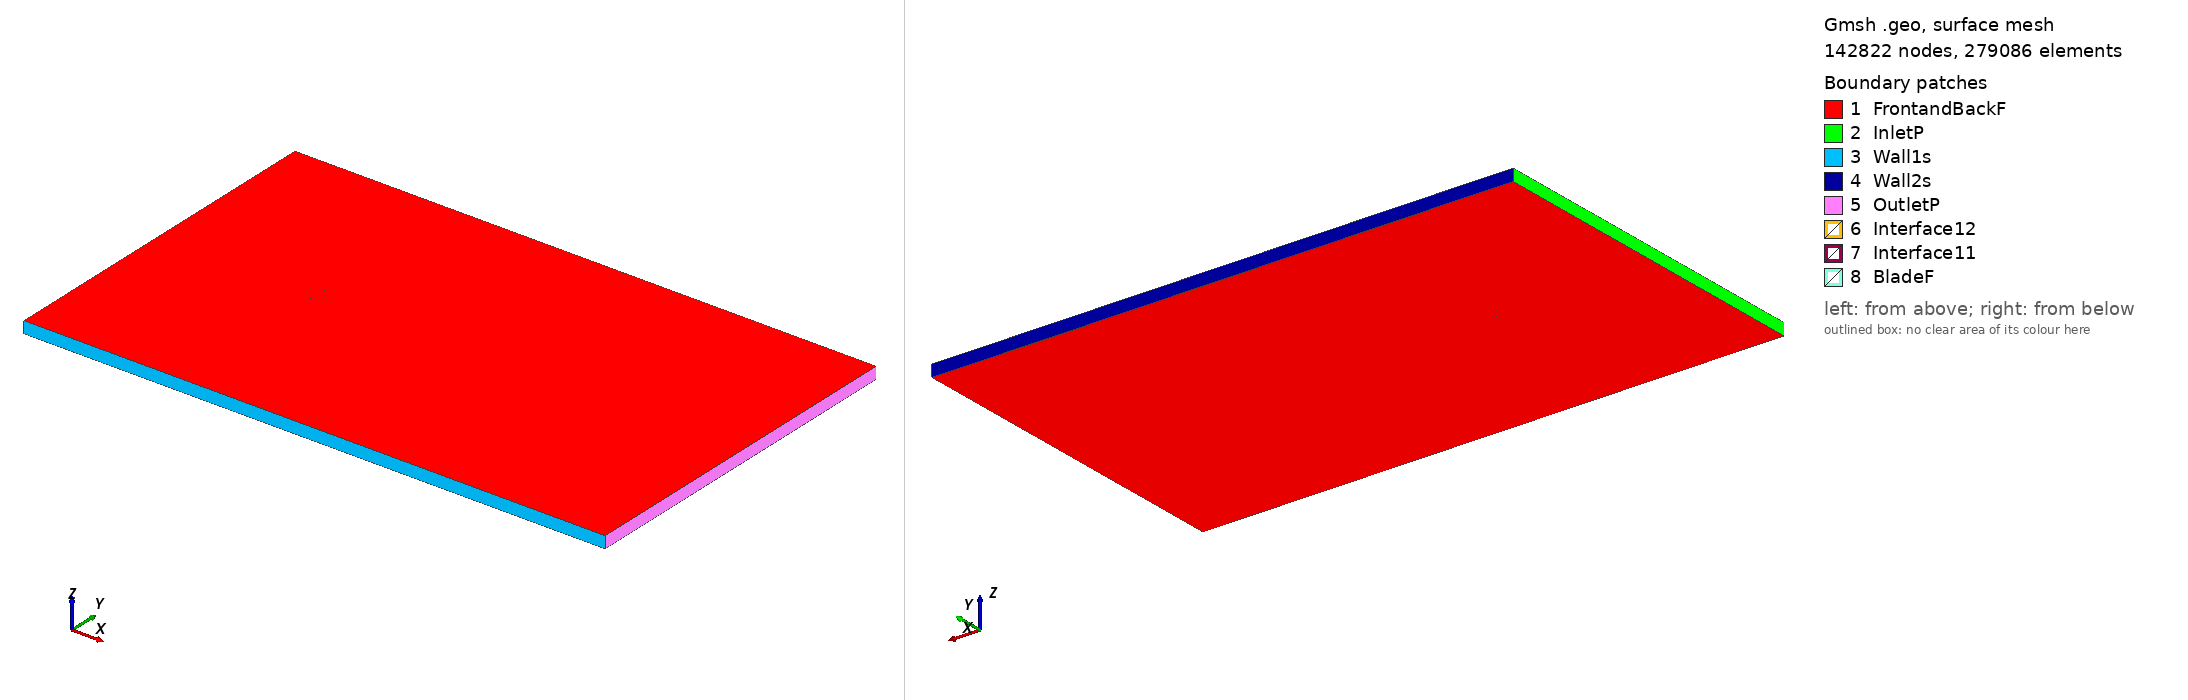

Gmsh geometry script, surface-meshed: 142822 nodes, 279086 surface elements. Boundary patches (legend numbers): 1 FrontandBackF, 2 InletP, 3 Wall1s, 4 Wall2s, 5 OutletP, 6 Interface12, 7 Interface11, 8 BladeF. Left view from above one corner, right view from below the opposite corner. Legend entries are the model's physical surfaces. The drawing asked Gmsh for element sizes between 1% and 20% of the model's largest extent; the script's own settings can give other sizes.

=== e678_tsr_0.99831_aoa_1.9434.geo (drawn) ===
SetFactory("OpenCASCADE");

Point(1) = {0.075037, 0.730268, 0, 1.0};
Point(2) = {0.073730, 0.730920, 0, 1.0};
Point(3) = {0.070150, 0.732584, 0, 1.0};
Point(4) = {0.065928, 0.734379, 0, 1.0};
Point(5) = {0.061134, 0.736313, 0, 1.0};
Point(6) = {0.055900, 0.738335, 0, 1.0};
Point(7) = {0.050347, 0.740296, 0, 1.0};
Point(8) = {0.044428, 0.741981, 0, 1.0};
Point(9) = {0.037934, 0.743424, 0, 1.0};
Point(10) = {0.030941, 0.744885, 0, 1.0};
Point(11) = {0.023772, 0.746387, 0, 1.0};
Point(12) = {0.016584, 0.747732, 0, 1.0};
Point(13) = {0.009398, 0.748806, 0, 1.0};
Point(14) = {0.002214, 0.749533, 0, 1.0};
Point(15) = {-0.004994, 0.749910, 0, 1.0};
Point(16) = {-0.012196, 0.750000, 0, 1.0};
Point(17) = {-0.019301, 0.749838, 0, 1.0};
Point(18) = {-0.026232, 0.749435, 0, 1.0};
Point(19) = {-0.032918, 0.748803, 0, 1.0};
Point(20) = {-0.039291, 0.747954, 0, 1.0};
Point(21) = {-0.045291, 0.746906, 0, 1.0};
Point(22) = {-0.050860, 0.745676, 0, 1.0};
Point(23) = {-0.055946, 0.744288, 0, 1.0};
Point(24) = {-0.060500, 0.742768, 0, 1.0};
Point(25) = {-0.064487, 0.741141, 0, 1.0};
Point(26) = {-0.067872, 0.739446, 0, 1.0};
Point(27) = {-0.070634, 0.737725, 0, 1.0};
Point(28) = {-0.072748, 0.736029, 0, 1.0};
Point(29) = {-0.074196, 0.734420, 0, 1.0};
Point(30) = {-0.074957, 0.732991, 0, 1.0};
Point(31) = {-0.074862, 0.731884, 0, 1.0};
Point(32) = {-0.073782, 0.730982, 0, 1.0};
Point(33) = {-0.071786, 0.730132, 0, 1.0};
Point(34) = {-0.068920, 0.729374, 0, 1.0};
Point(35) = {-0.065226, 0.728702, 0, 1.0};
Point(36) = {-0.060747, 0.728121, 0, 1.0};
Point(37) = {-0.055536, 0.727633, 0, 1.0};
Point(38) = {-0.049644, 0.727233, 0, 1.0};
Point(39) = {-0.043145, 0.726913, 0, 1.0};
Point(40) = {-0.036120, 0.726671, 0, 1.0};
Point(41) = {-0.028653, 0.726515, 0, 1.0};
Point(42) = {-0.020821, 0.726445, 0, 1.0};
Point(43) = {-0.012722, 0.726457, 0, 1.0};
Point(44) = {-0.004442, 0.726566, 0, 1.0};
Point(45) = {0.003946, 0.726767, 0, 1.0};
Point(46) = {0.012340, 0.727039, 0, 1.0};
Point(47) = {0.020624, 0.727405, 0, 1.0};
Point(48) = {0.028758, 0.727921, 0, 1.0};
Point(49) = {0.036770, 0.728550, 0, 1.0};
Point(50) = {0.044617, 0.729154, 0, 1.0};
Point(51) = {0.052177, 0.729599, 0, 1.0};
Point(52) = {0.059268, 0.729781, 0, 1.0};
Point(53) = {0.065671, 0.729662, 0, 1.0};
Point(54) = {0.071181, 0.729253, 0, 1.0};
Point(55) = {0.074985, 0.728747, 0, 1.0};
Point(56) = {-0.075037, -0.730268, 0, 1.0};
Point(57) = {-0.073730, -0.730920, 0, 1.0};
Point(58) = {-0.070150, -0.732584, 0, 1.0};
Point(59) = {-0.065928, -0.734379, 0, 1.0};
Point(60) = {-0.061134, -0.736313, 0, 1.0};
Point(61) = {-0.055900, -0.738335, 0, 1.0};
Point(62) = {-0.050347, -0.740296, 0, 1.0};
Point(63) = {-0.044428, -0.741981, 0, 1.0};
Point(64) = {-0.037934, -0.743424, 0, 1.0};
Point(65) = {-0.030941, -0.744885, 0, 1.0};
Point(66) = {-0.023772, -0.746387, 0, 1.0};
Point(67) = {-0.016584, -0.747732, 0, 1.0};
Point(68) = {-0.009398, -0.748806, 0, 1.0};
Point(69) = {-0.002214, -0.749533, 0, 1.0};
Point(70) = {0.004994, -0.749910, 0, 1.0};
Point(71) = {0.012196, -0.750000, 0, 1.0};
Point(72) = {0.019301, -0.749838, 0, 1.0};
Point(73) = {0.026232, -0.749435, 0, 1.0};
Point(74) = {0.032918, -0.748803, 0, 1.0};
Point(75) = {0.039291, -0.747954, 0, 1.0};
Point(76) = {0.045291, -0.746906, 0, 1.0};
Point(77) = {0.050860, -0.745676, 0, 1.0};
Point(78) = {0.055946, -0.744288, 0, 1.0};
Point(79) = {0.060500, -0.742768, 0, 1.0};
Point(80) = {0.064487, -0.741141, 0, 1.0};
Point(81) = {0.067872, -0.739446, 0, 1.0};
Point(82) = {0.070634, -0.737725, 0, 1.0};
Point(83) = {0.072748, -0.736029, 0, 1.0};
Point(84) = {0.074196, -0.734420, 0, 1.0};
Point(85) = {0.074957, -0.732991, 0, 1.0};
Point(86) = {0.074862, -0.731884, 0, 1.0};
Point(87) = {0.073782, -0.730982, 0, 1.0};
Point(88) = {0.071786, -0.730132, 0, 1.0};
Point(89) = {0.068920, -0.729374, 0, 1.0};
Point(90) = {0.065226, -0.728702, 0, 1.0};
Point(91) = {0.060747, -0.728121, 0, 1.0};
Point(92) = {0.055536, -0.727633, 0, 1.0};
Point(93) = {0.049644, -0.727233, 0, 1.0};
Point(94) = {0.043145, -0.726913, 0, 1.0};
Point(95) = {0.036120, -0.726671, 0, 1.0};
Point(96) = {0.028653, -0.726515, 0, 1.0};
Point(97) = {0.020821, -0.726445, 0, 1.0};
Point(98) = {0.012722, -0.726457, 0, 1.0};
Point(99) = {0.004442, -0.726566, 0, 1.0};
Point(100) = {-0.003946, -0.726767, 0, 1.0};
Point(101) = {-0.012340, -0.727039, 0, 1.0};
Point(102) = {-0.020624, -0.727405, 0, 1.0};
Point(103) = {-0.028758, -0.727921, 0, 1.0};
Point(104) = {-0.036770, -0.728550, 0, 1.0};
Point(105) = {-0.044617, -0.729154, 0, 1.0};
Point(106) = {-0.052177, -0.729599, 0, 1.0};
Point(107) = {-0.059268, -0.729781, 0, 1.0};
Point(108) = {-0.065671, -0.729662, 0, 1.0};
Point(109) = {-0.071181, -0.729253, 0, 1.0};
Point(110) = {-0.074985, -0.728747, 0, 1.0};

// Lines: first blade (splines 1-4)
Spline(1) = {1:19};
Spline(2) = {19:40};
Spline(3) = {40:55};
Spline(4) = {55,1};

// Lines: second blade (splines 5-8)
Spline(5) = {56:74};
Spline(6) = {74:95};
Spline(7) = {95:110};
Spline(8) = {110,56};

// Outer domain (points 20001-4 and lines)
Point(111) = {-13.50000000, -15.00000000, 0, 1.0};
Point(112) = {-13.50000000, 15.00000000, 0, 1.0};
Point(113) = {36.00000000, 15.00000000, 0, 1.0};
Point(114) = {36.00000000, -15.00000000, 0, 1.0};
Line(11) = {111, 112};
Line(12) = {112, 113};
Line(13) = {113, 114};
Line(14) = {111, 114};

// Interface (between moving and stationary domain) (circles)
Circle(9) = {0, 0, 0, 0.80000000, 0, 2*Pi};
Circle(10) = {0, 0, 0, 0.80000000, 0, 2*Pi};

// Loops collect Lines/Splines/etc (blade1, blade2, domain, first circle)
Line Loop(1) = {1:4};
Line Loop(2) = {5:8};
Line Loop(3) = {11,12,13,-14};
Line Loop(4) = {9};

// BooleanDifference cuts out the circle/interface from the domain
Plane Surface(1) = {3};
Plane Surface(2) = {4};
BooleanDifference{ Surface{1}; Delete;}{ Surface{2}; Delete;}

// This one cuts out the blades from the inner circle/interface
Line Loop(6) = {10};
Plane Surface(5) = {6};
Plane Surface(6) = {1};
Plane Surface(7) = {2};
BooleanDifference{ Surface{5}; Delete;}{ Surface{6,7}; Delete;}

// extrude to 3rd dimension
Extrude {0, 0, 1} {Surface{1}; Surface{5}; Layers{1}; Recombine;}

// Physical Surfaces are the named boundaries (patches)
Physical Surface("Interface11") = {12};
Physical Surface("Interface12") = {10};

// sides of domain
Physical Surface("InletP") = {6};
Physical Surface("OutletP") = {9};

// top and bottom of domain
Physical Surface("Wall1s") = {7};
Physical Surface("Wall2s") = {8};

// Check FrontandBackF by ensuring there is nothing in the 3rd dimension
Physical Surface("FrontandBackF") = {1,11,5,21};
Physical Surface("BladeF") = {13:20};
Physical Volume("Turbine") = {2};
Physical Volume("Farfield") = {1};

// settings for airfoil boundary layer
Field[1] = BoundaryLayer;
Field[1].EdgesList = {1:8};
Field[1].hwall_n = 1e-3;
Field[1].thickness = 1.5e-2;
Field[1].ratio = 1.05;
Field[1].Quads = 1;
BoundaryLayer Field = 1;

// control points for mesh (blade and interface)
// floor((arc length / 1.5mm)/ 6) -> Transfinite Line
Transfinite Line {1,2,3,5,6,7} = 34 Using Progression 1;
Transfinite Line {4,8} = 2 Using Progression 1;
Transfinite Line {9, 15} = 800 Using Progression 1;

// For more information on gmsh syntax, visit http://gmsh.info/doc/texinfo/gmsh.html
